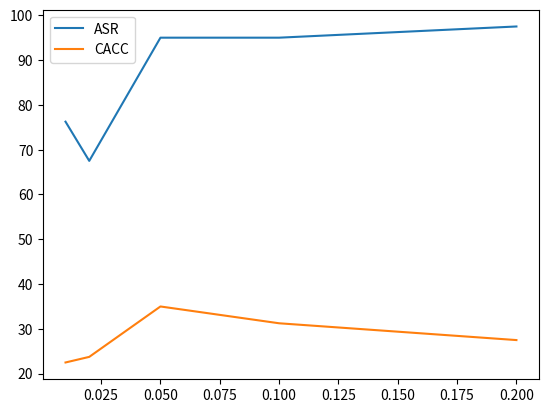

Reproduce this figure in Python.
import matplotlib.pyplot as plt
import numpy as np

import matplotlib

data = [[76.25, 22.5], [67.5, 23.75], [95.0, 35.0], [
    95.0, 31.25], [97.5, 27.500000000000004]]
x = [0.01, 0.02, 0.05, 0.1, 0.2]

y = [x[0] for x in data]
y1 = [x[1] for x in data]
# plot lines
plt.plot(x, y, label="ASR")
plt.plot(x, y1, label="CACC")
plt.legend()
plt.show()
plt.savefig("linegraph")
